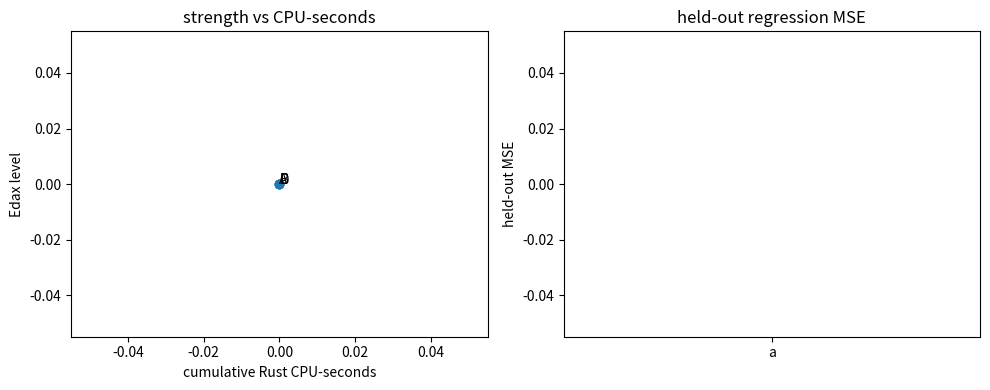

The matplotlib source for this figure:
"""Roll a `bakeoff.sh` work directory up into the bake-off deliverable: a
strength-vs-cumulative-CPU-seconds table (+ PNG if matplotlib is present).

Reads, from the work dir:
  cpu_seconds.tsv     stage -> wall seconds (harvest, train_*, edax_*, h2h_*)
  mse.json            per-arm held-out MSE + pairwise bootstrap CI
  edax_<arm>.txt      "secondary N = <level>" ladder placement
  h2h_<a>_<b>.txt     per-depth A-vs-B win rate + CI

Writes bakeoff_results.csv and bakeoff_results.md into the work dir and
prints the table. Nothing here asserts the kill gate -- it lays the numbers
out so the operator can apply the kill gate by eye.
"""

from __future__ import annotations

# pyright: reportMissingImports=false, reportMissingModuleSource=false

import json
import re
import sys
from pathlib import Path

ARMS = ["a", "b", "c", "d"]


def read_cpu(work: Path) -> dict[str, float]:
    out: dict[str, float] = {}
    tsv = work / "cpu_seconds.tsv"
    if tsv.exists():
        for line in tsv.read_text().splitlines():
            if "\t" in line:
                name, secs = line.split("\t")
                out[name] = out.get(name, 0.0) + float(secs)
    return out


def edax_level(work: Path, arm: str) -> int | None:
    f = work / f"edax_{arm}.txt"
    if not f.exists():
        return None
    m = re.findall(r"secondary N = (\d+)", f.read_text())
    return int(m[-1]) if m else None


def h2h_rows(work: Path) -> list[tuple[str, str, int, float, float, float]]:
    rows: list[tuple[str, str, int, float, float, float]] = []
    for f in sorted(work.glob("h2h_*_*.txt")):
        _, a, b = f.stem.split("_")
        for m in re.finditer(
            r"D=(\d+): A win_rate=([\d.]+) ci=\[([\d.]+), ([\d.]+)\]", f.read_text()
        ):
            d, wr, lo, hi = m.groups()
            rows.append((a.upper(), b.upper(), int(d), float(wr), float(lo), float(hi)))
    return rows


def main() -> None:
    work = Path(sys.argv[1] if len(sys.argv) > 1 else ".")
    cpu = read_cpu(work)
    mse = json.loads((work / "mse.json").read_text()) if (work / "mse.json").exists() else {}
    mse_models = mse.get("models", {})

    shared_label_secs = cpu.get("harvest", 0.0)
    csv_lines = ["arm,label_gen_cpu_s,train_cpu_s,cumulative_cpu_s,edax_level,held_out_mse"]
    table: list[tuple[str, ...]] = []
    for arm in ARMS:
        train_s = cpu.get(f"train_{arm}", 0.0)
        cum = shared_label_secs + train_s
        lvl = edax_level(work, arm)
        m = mse_models.get(arm.upper(), {}).get("mse")
        csv_lines.append(
            f"{arm},{shared_label_secs:.0f},{train_s:.0f},{cum:.0f},"
            f"{'' if lvl is None else lvl},{'' if m is None else f'{m:.5f}'}"
        )
        table.append(
            (
                arm.upper(),
                f"{shared_label_secs:.0f}",
                f"{train_s:.0f}",
                f"{cum:.0f}",
                "-" if lvl is None else f"L{lvl}",
                "-" if m is None else f"{m:.5f}",
            )
        )

    (work / "bakeoff_results.csv").write_text("\n".join(csv_lines) + "\n")

    md = ["# Bake-off results", "", "| arm | label CPU s | train CPU s | cumulative CPU s | Edax level | held-out MSE |", "|---|---|---|---|---|---|"]
    for r in table:
        md.append("| " + " | ".join(r) + " |")
    md += ["", "## Head-to-head (A-vs-B win rate, A's perspective)", "", "| A | B | depth | A win rate | CI95 |", "|---|---|---|---|---|"]
    for a, b, depth, wr, lo, hi in h2h_rows(work):
        md.append(f"| {a} | {b} | {depth} | {wr:.3f} | [{lo:.3f}, {hi:.3f}] |")
    for name, pw in mse.get("pairwise", {}).items():
        md.append("")
        md.append(
            f"held-out MSE {name}: diff {pw['mse_diff']:+.5f} "
            f"ci95 [{pw['ci95'][0]:+.5f}, {pw['ci95'][1]:+.5f}] "
            f"({'excludes' if pw['ci_excludes_zero'] else 'includes'} 0)"
        )
    (work / "bakeoff_results.md").write_text("\n".join(md) + "\n")
    print("\n".join(md))

    try:
        import matplotlib

        matplotlib.use("Agg")
        import matplotlib.pyplot as plt

        xs = [shared_label_secs + cpu.get(f"train_{a}", 0.0) for a in ARMS]
        ys = [edax_level(work, a) or 0 for a in ARMS]
        fig, (ax1, ax2) = plt.subplots(1, 2, figsize=(10, 4))
        ax1.plot(xs, ys, "o-")
        for a, x, y in zip(ARMS, xs, ys, strict=True):
            ax1.annotate(a.upper(), (x, y))
        ax1.set_xlabel("cumulative Rust CPU-seconds")
        ax1.set_ylabel("Edax level")
        ax1.set_title("strength vs CPU-seconds")
        ms = [mse_models.get(a.upper(), {}).get("mse", float("nan")) for a in ARMS]
        ax2.bar(ARMS, ms)
        ax2.set_ylabel("held-out MSE")
        ax2.set_title("held-out regression MSE")
        fig.tight_layout()
        fig.savefig(work / "bakeoff_results.png", dpi=120)
        print(f"wrote {work / 'bakeoff_results.png'}")
    except ImportError:
        print("(matplotlib not installed -- CSV + markdown only)")


if __name__ == "__main__":
    main()
